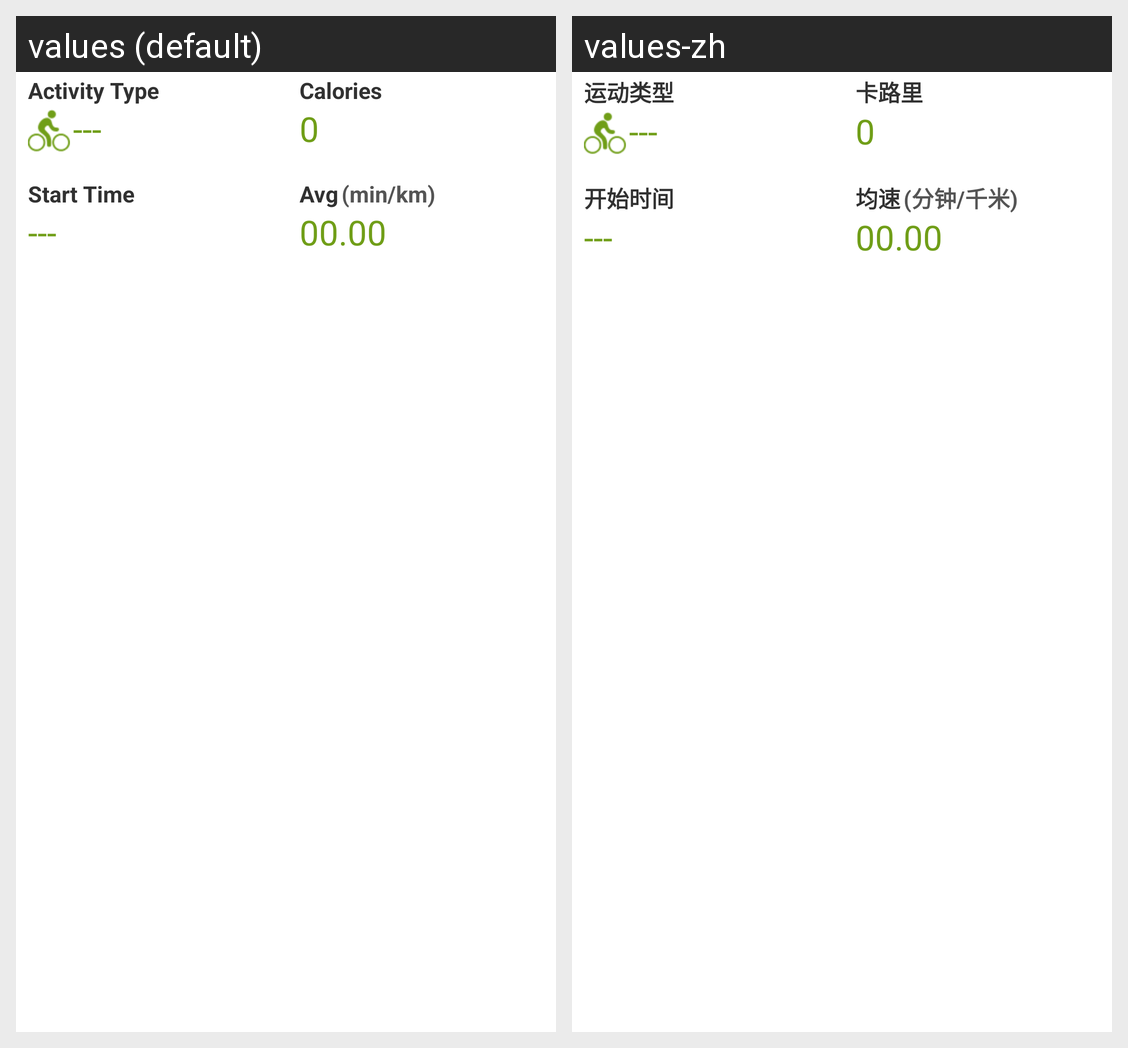

The Android screen above is rendered under two locales of the same app. Produce the string resources it draws, with the default and per-locale values.
Android screen res/layout/archive_meta_items_detail.xml rendered under 2 locales, left to right: values (default), values-zh. Device: Nexus 5 (rendered at 1080×1920; each locale shown at half size, 540×960, under a caption strip naming it); theme Theme.MaterialComponents.DayNight.NoActionBar.
Strings drawn on this screen, with the default value and each locale's value (text and hints the layout hard-codes, and strings that could not be matched under every locale, appear in the picture but are not listed):

activity_type
  values: Activity Type
  values-zh: 运动类型

no_activity_type
  values: ---
  values-zh: ---

item_calories
  values: Calories
  values-zh: 卡路里

no_calories
  values: 0
  values-zh: 0

item_start_time
  values: Start Time
  values-zh: 开始时间

not_available
  values: ---
  values-zh: ---  [not translated; the default value is used]

item_average_speed
  values: Avg
  values-zh: 均速

minkm
  values: (min/km)
  values-zh: (分钟/千米)

no_records
  values: 00.00
  values-zh: 00.00  [not translated; the default value is used]
